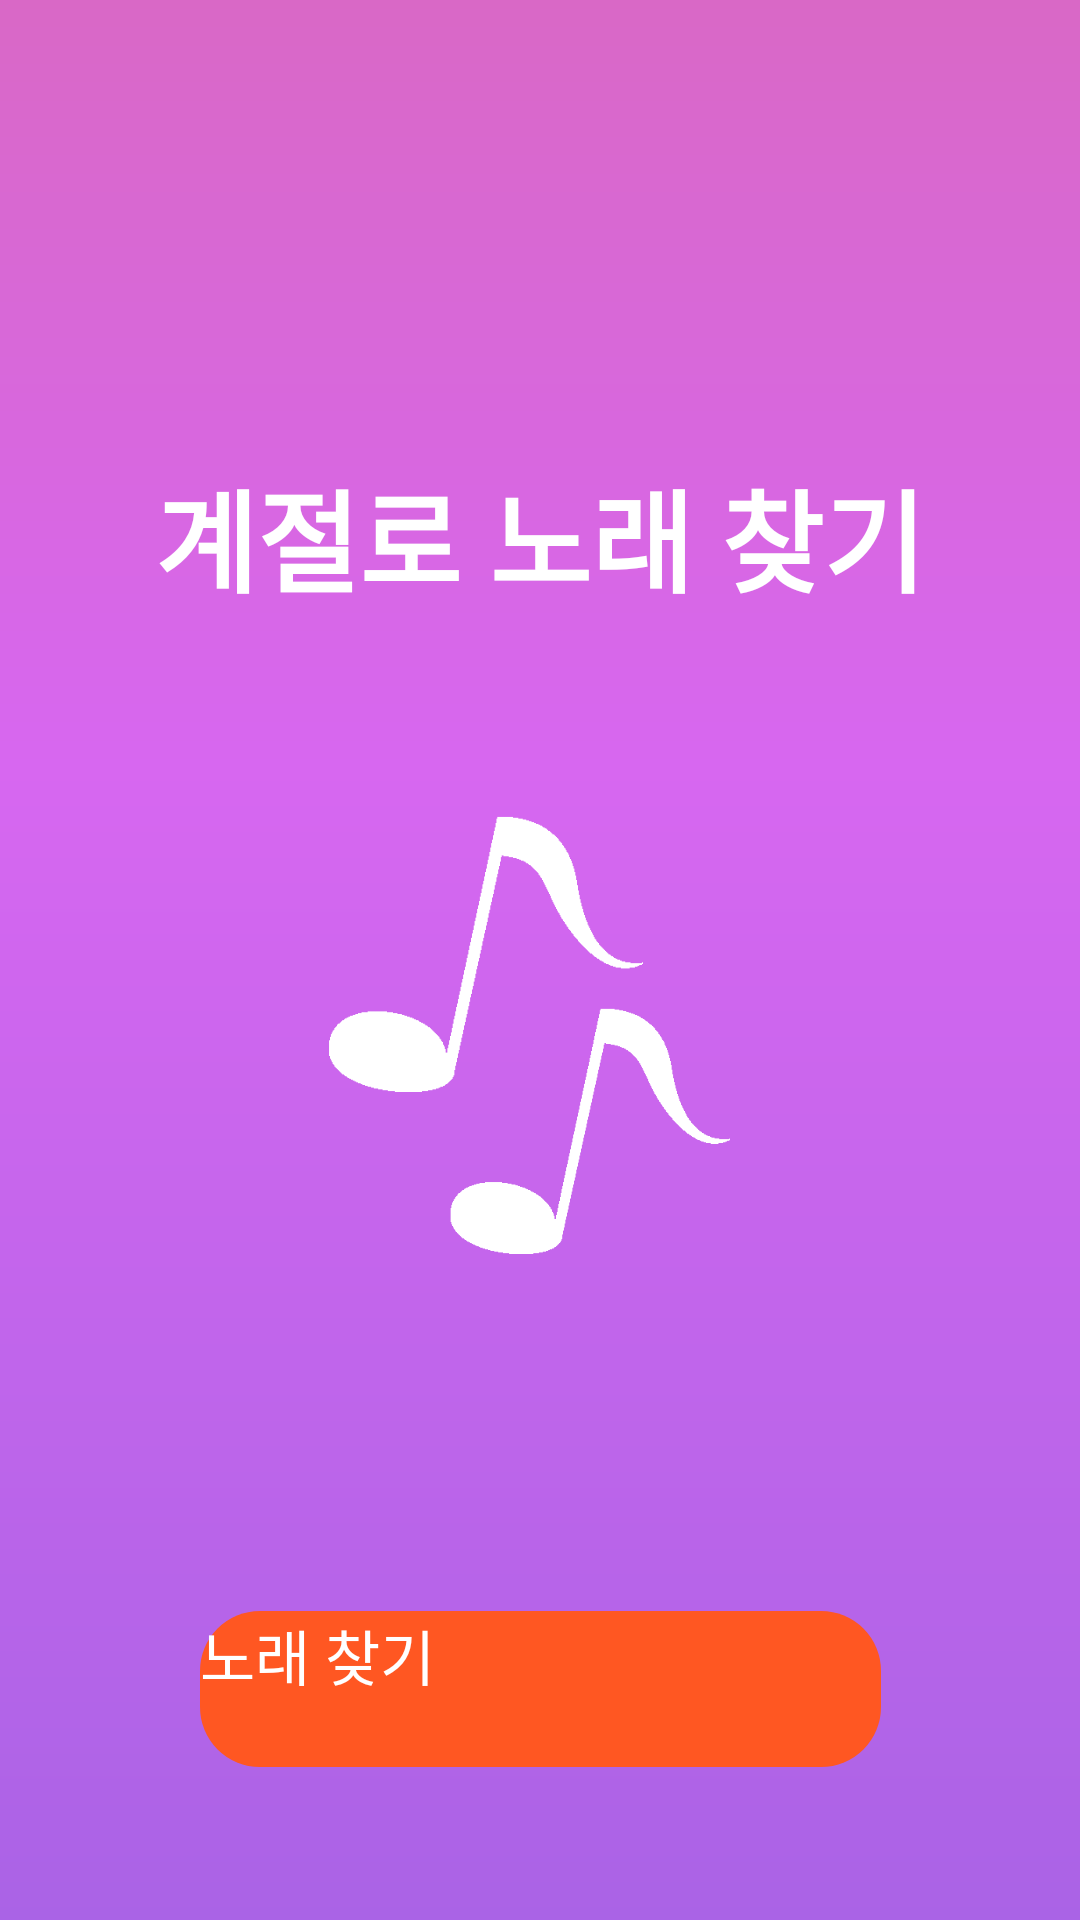

Write the Android layout XML for this screen, with the resource values it uses.
<!-- AndroidManifest.xml: application theme AppTheme -->
<!-- res/layout/find_song.xml -->
<?xml version="1.0" encoding="utf-8"?>
<androidx.constraintlayout.widget.ConstraintLayout xmlns:android="http://schemas.android.com/apk/res/android"
    xmlns:app="http://schemas.android.com/apk/res-auto"
    xmlns:tools="http://schemas.android.com/tools"
    android:layout_width="match_parent"
    android:layout_height="match_parent"
    android:background="@drawable/gradient2">

    <TextView
        android:id="@+id/lost_song"
        android:layout_width="360dp"
        android:layout_height="88dp"
        android:layout_marginTop="132dp"
        android:padding="20dp"
        android:text="계절로 노래 찾기"
        android:textAlignment="center"
        android:textColor="#ffffff"
        android:textSize="37dp"
        android:textStyle="bold"
        app:layout_constraintEnd_toEndOf="parent"
        app:layout_constraintHorizontal_bias="0.49"
        app:layout_constraintStart_toStartOf="parent"
        app:layout_constraintTop_toTopOf="parent" />

    <ImageView
        android:id="@+id/imageView2"
        android:layout_width="120dp"
        android:layout_height="82dp"
        android:layout_marginTop="116dp"
        app:layout_constraintEnd_toEndOf="parent"
        app:layout_constraintHorizontal_bias="0.57"
        app:layout_constraintStart_toStartOf="parent"
        app:layout_constraintTop_toBottomOf="@+id/lost_song"
        app:srcCompat="@drawable/music_note_white" />

    <ImageView
        android:id="@+id/imageView3"
        android:layout_width="123dp"
        android:layout_height="92dp"
        android:layout_marginTop="52dp"
        app:layout_constraintEnd_toEndOf="parent"
        app:layout_constraintHorizontal_bias="0.423"
        app:layout_constraintStart_toStartOf="parent"
        app:layout_constraintTop_toBottomOf="@+id/lost_song"
        app:srcCompat="@drawable/music_note_white" />

    <Button
        android:id="@+id/find_song_button"
        android:layout_width="227dp"
        android:layout_height="52dp"
        android:background="@drawable/round_button"
        android:text="노래 찾기"
        android:textColor="@android:color/background_light"
        android:textSize="20dp"
        app:layout_constraintBottom_toBottomOf="parent"
        app:layout_constraintEnd_toEndOf="parent"
        app:layout_constraintStart_toStartOf="parent"
        app:layout_constraintTop_toTopOf="parent"
        app:layout_constraintVertical_bias="0.913" />
</androidx.constraintlayout.widget.ConstraintLayout>
<!-- resources referenced by this layout -->
<resources>
  <!-- drawable gradient2 (drawable) -->
  <?xml version="1.0" encoding="utf-8"?>
  <shape xmlns:android="http://schemas.android.com/apk/res/android">
  
      <gradient
          android:startColor="#AA63E6"
          android:centerColor="#D767F0"
          android:endColor="#D968C6"
          android:angle="90"
          android:centerY="0.6"/>
  
      <corners android:radius="0dp"/>
  
  </shape>
  <!-- drawable music_note_white: png bitmap (drawable, 4610 bytes) -->
  <!-- drawable round_button (drawable) -->
  <?xml version="1.0" encoding="utf-8"?>
  <shape xmlns:android="http://schemas.android.com/apk/res/android"
      android:padding="10dp"
      android:shape="rectangle" >
      <solid android:color="#FFFF5722" />
      <corners
          android:bottomLeftRadius="20dp"
          android:bottomRightRadius="20dp"
          android:topLeftRadius="20dp"
          android:topRightRadius="20dp" />
  </shape>
  <style name="AppTheme" parent="Theme.AppCompat.Light.DarkActionBar">
          
          <item name="colorPrimary">@color/colorPrimary</item>
          <item name="colorPrimaryDark">@color/colorPrimaryDark</item>
          <item name="colorAccent">@color/colorAccent</item>
  
          
          <item name="android:textViewStyle">@style/customTextViewFontStyle</item>
          <item name="android:buttonStyle">@style/customButtonFontStyle</item>
          <item name="android:editTextStyle">@style/customEditTextFontStyle</item>
          <item name="android:radioButtonStyle">@style/customRadioButtonFontStyle</item>
          <item name="android:checkboxStyle">@style/customCheckboxFontStyle</item>
  
      </style>
  <color name="colorPrimary">#E66963</color>
  <color name="colorPrimaryDark">#CC5E58</color>
  <color name="colorAccent">#D81B60</color>
</resources>
